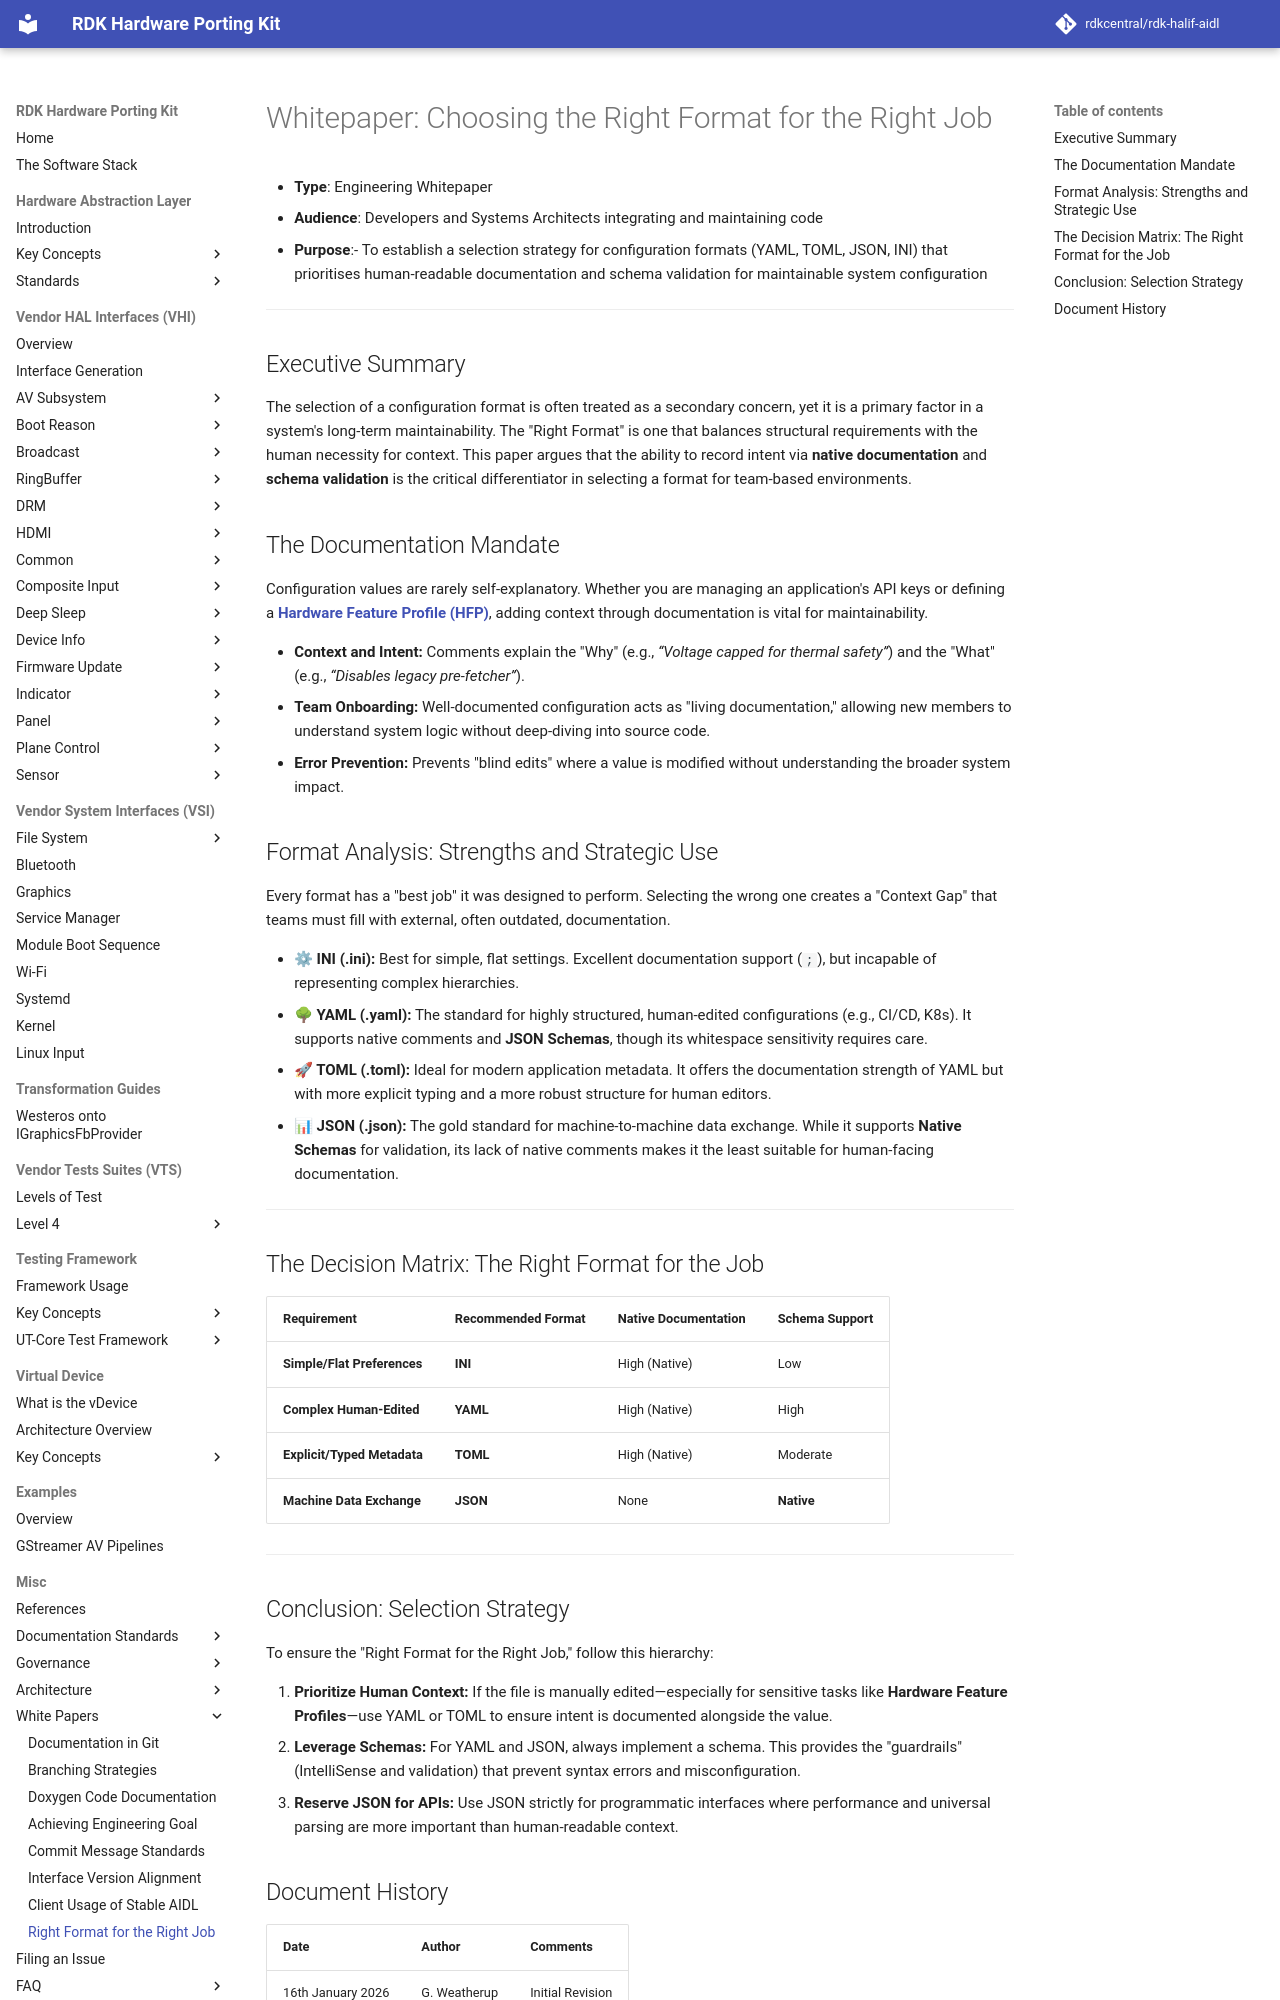

repository: rdkcentral/rdk-halif-aidl · page: 0.23.1/whitepapers/right_format_right_job/index.html · generator: mkdocs

# Whitepaper: Choosing the Right Format for the Right Job

- **Type**: Engineering Whitepaper
- **Audience**: Developers and Systems Architects integrating and maintaining code
- **Purpose**:- To establish a selection strategy for configuration formats (YAML, TOML, JSON, INI) that prioritises human-readable documentation and schema validation for maintainable system configuration

---

## Executive Summary

The selection of a configuration format is often treated as a secondary concern, yet it is a primary factor in a system's long-term maintainability. The "Right Format" is one that balances structural requirements with the human necessity for context. This paper argues that the ability to record intent via **native documentation** and **schema validation** is the critical differentiator in selecting a format for team-based environments.

## The Documentation Mandate

Configuration values are rarely self-explanatory. Whether you are managing an application's API keys or defining a **[Hardware Feature Profile (HFP)](../key_concepts/hal/hal_feature_profiles.md)**, adding context through documentation is vital for maintainability.

* **Context and Intent:** Comments explain the "Why" (e.g., *“Voltage capped for thermal safety”*) and the "What" (e.g., *“Disables legacy pre-fetcher”*).
* **Team Onboarding:** Well-documented configuration acts as "living documentation," allowing new members to understand system logic without deep-diving into source code.
* **Error Prevention:** Prevents "blind edits" where a value is modified without understanding the broader system impact.

## Format Analysis: Strengths and Strategic Use

Every format has a "best job" it was designed to perform. Selecting the wrong one creates a "Context Gap" that teams must fill with external, often outdated, documentation.

* **⚙ INI (.ini):** Best for simple, flat settings. Excellent documentation support (`;`), but incapable of representing complex hierarchies.
* **🌳 YAML (.yaml):** The standard for highly structured, human-edited configurations (e.g., CI/CD, K8s). It supports native comments and **JSON Schemas**, though its whitespace sensitivity requires care.
* **🚀 TOML (.toml):** Ideal for modern application metadata. It offers the documentation strength of YAML but with more explicit typing and a more robust structure for human editors.
* **📊 JSON (.json):** The gold standard for machine-to-machine data exchange. While it supports **Native Schemas** for validation, its lack of native comments makes it the least suitable for human-facing documentation.

---

## The Decision Matrix: The Right Format for the Job

| Requirement | Recommended Format | Native Documentation | Schema Support |
| --- | --- | --- | --- |
| **Simple/Flat Preferences** | **INI** | High (Native) | Low |
| **Complex Human-Edited** | **YAML** | High (Native) | High |
| **Explicit/Typed Metadata** | **TOML** | High (Native) | Moderate |
| **Machine Data Exchange** | **JSON** | None | **Native** |

---
